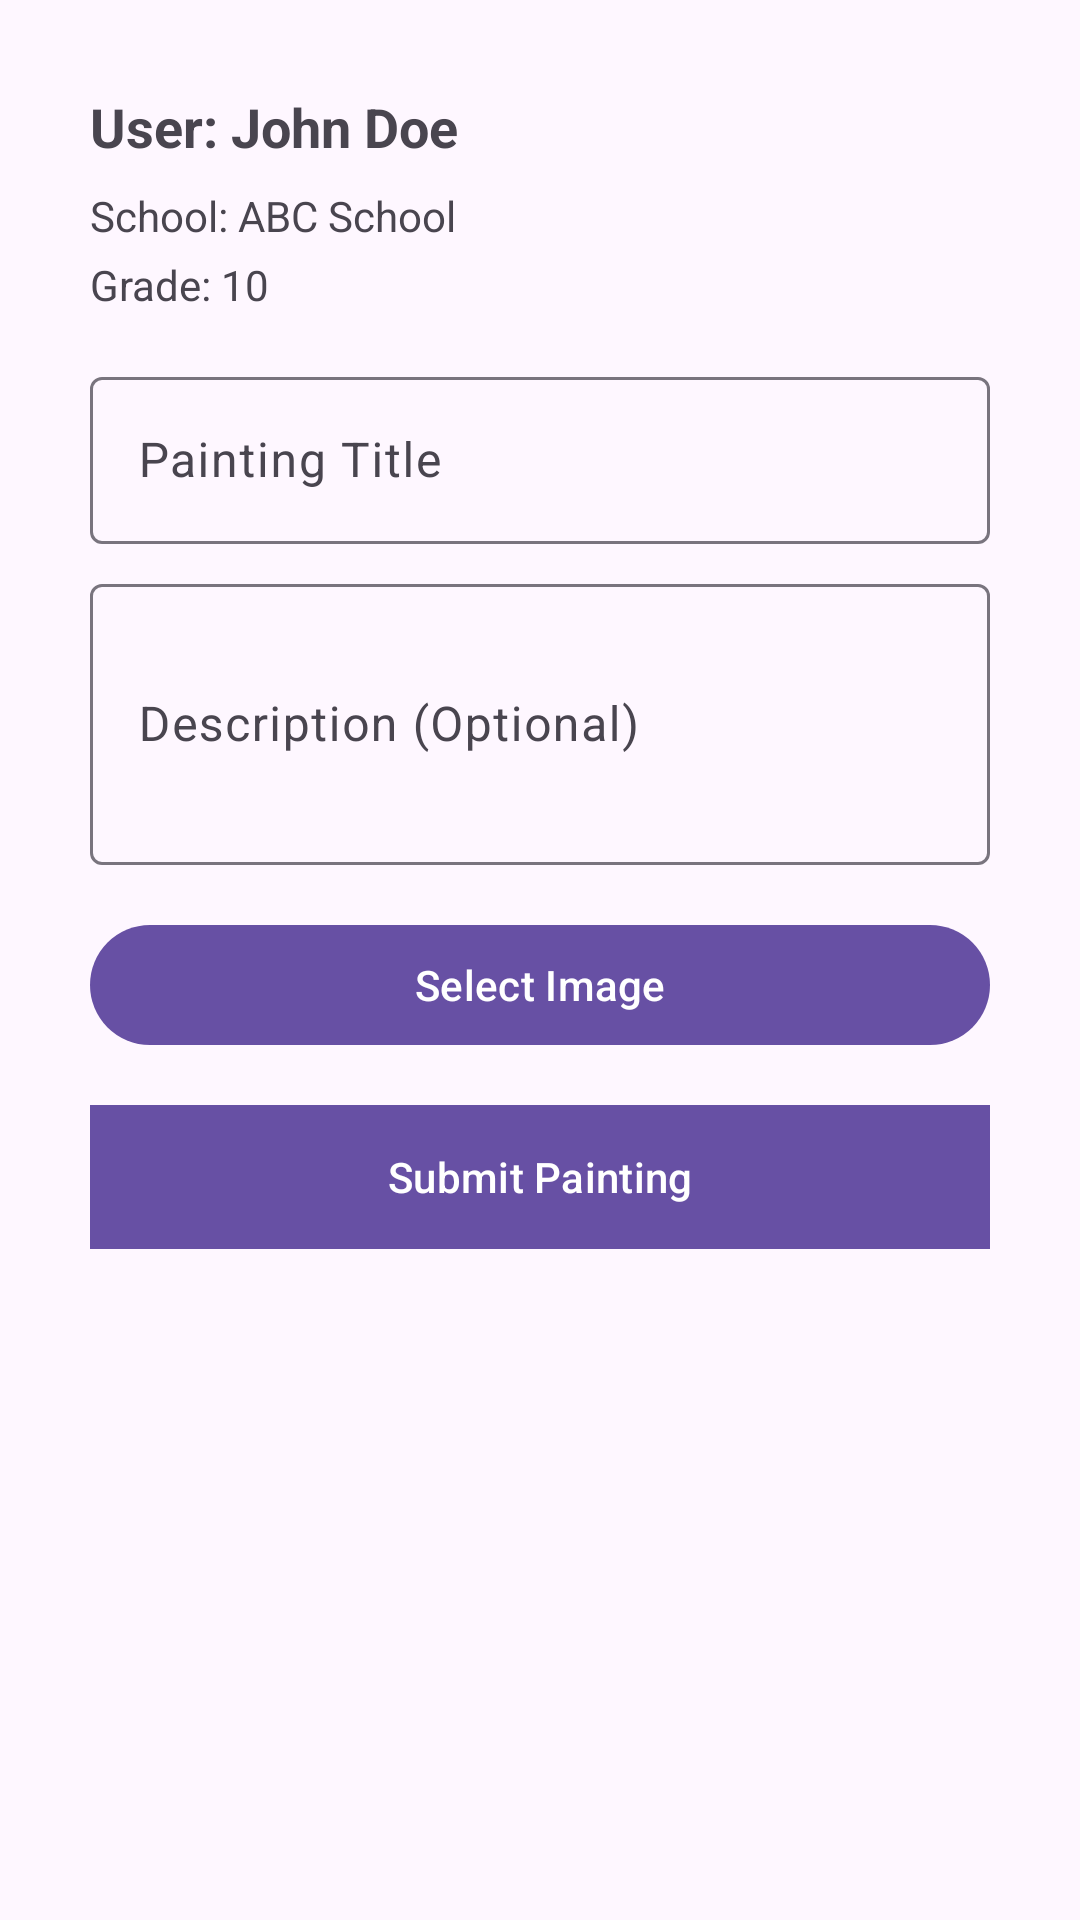

Produce the Android XML layout that renders to this screen, including the resource entries it uses.
<!-- AndroidManifest.xml: application theme Theme.Artchain -->
<!-- res/layout/activity_upload.xml -->
<?xml version="1.0" encoding="utf-8"?>
<ScrollView xmlns:android="http://schemas.android.com/apk/res/android"
    android:layout_width="match_parent"
    android:layout_height="match_parent"
    android:fillViewport="true">

    <LinearLayout
        android:layout_width="match_parent"
        android:layout_height="wrap_content"
        android:orientation="vertical"
        android:padding="30dp">

        
        <TextView
            android:id="@+id/userName"
            android:layout_width="wrap_content"
            android:layout_height="wrap_content"
            android:text="User: John Doe"
            android:textSize="18sp"
            android:textStyle="bold"
            android:layout_marginBottom="8dp" />

        <TextView
            android:id="@+id/userSchool"
            android:layout_width="wrap_content"
            android:layout_height="wrap_content"
            android:text="School: ABC School"
            android:textSize="14sp"
            android:layout_marginBottom="4dp" />

        <TextView
            android:id="@+id/userGrade"
            android:layout_width="wrap_content"
            android:layout_height="wrap_content"
            android:text="Grade: 10"
            android:textSize="14sp"
            android:layout_marginBottom="16dp" />

        
        <com.google.android.material.textfield.TextInputLayout
            android:layout_width="match_parent"
            android:layout_height="wrap_content"
            android:hint="Painting Title"
            android:layout_marginBottom="8dp">

            <com.google.android.material.textfield.TextInputEditText
                android:id="@+id/titleEditText"
                android:layout_width="match_parent"
                android:layout_height="wrap_content"
                android:inputType="text" />

        </com.google.android.material.textfield.TextInputLayout>

        
        <com.google.android.material.textfield.TextInputLayout
            android:layout_width="match_parent"
            android:layout_height="wrap_content"
            android:hint="Description (Optional)"
            android:layout_marginBottom="16dp">

            <com.google.android.material.textfield.TextInputEditText
                android:id="@+id/descriptionEditText"
                android:layout_width="match_parent"
                android:layout_height="wrap_content"
                android:inputType="textMultiLine"
                android:minLines="3" />

        </com.google.android.material.textfield.TextInputLayout>

        
        <Button
            android:id="@+id/selectImageButton"
            android:layout_width="match_parent"
            android:layout_height="wrap_content"
            android:text="Select Image"
            android:layout_marginBottom="16dp" />

        <ImageView
            android:id="@+id/selectedImageView"
            android:layout_width="match_parent"
            android:layout_height="200dp"
            android:scaleType="centerCrop"
            android:background="@android:color/darker_gray"
            android:visibility="gone"
            android:layout_marginBottom="16dp" />

        
        <Button
            android:id="@+id/submitButton"
            android:layout_width="match_parent"
            android:layout_height="wrap_content"
            android:text="Submit Painting"
            android:background="@android:color/holo_blue_bright"
            android:textColor="@android:color/white" />

    </LinearLayout>
</ScrollView>
<!-- resources referenced by this layout -->
<resources>
  <style name="Theme.Artchain" parent="Base.Theme.Artchain" />
  <style name="Base.Theme.Artchain" parent="Theme.Material3.DayNight">
          
          
      </style>
</resources>
